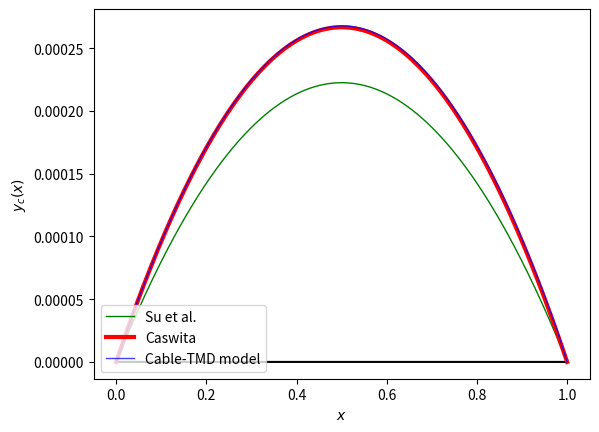
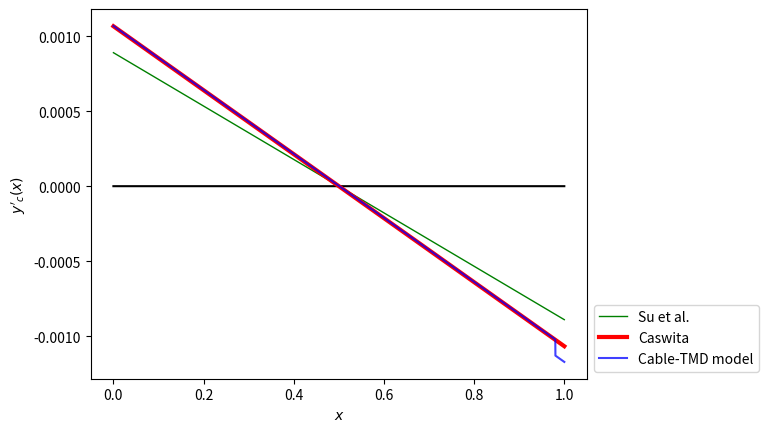

Source code (Python) for these figures, in order:
# -*- coding: utf-8 -*-
"""
Created on Sat Sep  7 12:03:30 2024

[redacted]
"""

from math import sin, cos, sqrt, log, pi
import numpy as np
import matplotlib.pyplot as plt

"""Physical constants"""
g = 9.81

"""Physical parameters"""
M = 486.2*1
A = 1.11e-3
E = 21e10
rho = 48.62/A
X_1 = 4
L = 200
phi = pi/6
T_0 = 4.64e7

omega_0 = T_0/(A*E)
zeta = M*g/(A*E)
epsilon = rho * g * L / E
c = zeta/epsilon
X_1_star = X_1/L

"""Other params"""
no_of_points = 10001

"""Our model (Cable-TMD model) used to obtain the equilibrium"""
def get_v(x):
    X = 200 * (1-x)
    if X < X_1:
        return -1/L*(- 3*A*cos(phi)*X*g*rho*(A*((-1/36 + (X_1_star**2 - 4/3*X_1_star + 1/3)*c**2 +
                                            (1/2*X_1_star**2 - 2/3*X_1_star + 1/6)*c)*L**2 + 
                                           ((-1/4 + c*(X_1_star - 1))*X*L)/3 + X**2/9)*g*rho*sin(phi) 
                                        - (((-1/2 + c*(X_1_star - 1))*L + X/2)*(T_0/(A*E) + 1)*T_0)/3))/T_0**2
    else:
        return -1/L*(3*A*cos(phi)*rho*g*(L - X)*(A*(((X_1_star - 1/3)*c + X_1_star/2 - 1/3)*c*X_1_star*L**2 + 
                                               ((1/12 + (X_1_star + 1/2)*c)*X*L)/3 + X**2/9)*g*rho*sin(phi) - 
                                            ((T_0/(A*E) + 1)*(L*X_1_star*c + X/2)*T_0)/3))/T_0**2
    
    
"""The parabola used in the main paper to estimate the equilibrium"""
def parab(x):
    d_c = rho * A * g * L * cos(phi) / (8*T_0)
    return 4 * d_c*x*(1-x)


"""The approximation for the cable without mass derived in caswita"""
def caswform(x):
    v = rho * g * A * L * cos(phi)/(2*T_0)*x*(1-x)* \
        (1+omega_0-rho*g*A*L*sin(phi)/(6*T_0)*(5-4*x))
    return v
    

x = np.linspace(0, 1, no_of_points)
V = np.array([get_v(i) for i in x])

plt.figure(dpi=666)
plt.plot(x, np.zeros(len(x)), color='black')
plt.plot(x, parab(x), '-', linewidth=1, color='green', label='Su et al.')
casw = caswform(x)
plt.plot(x, casw, '-', linewidth=3.0, color='red', label='Caswita')
plt.plot(x, V, '-', color='blue', linewidth=1.0, alpha=0.75, label='Cable-TMD model')
plt.legend(loc='lower left', bbox_to_anchor=(0,0))
plt.xlabel('$x$')
plt.ylabel('$y_c(x)$')
plt.show()

plt.figure(dpi=666)
plt.plot(x, np.zeros(len(x)), color='black')
plt.plot(x[1:], np.diff(parab(x)*no_of_points), '-', linewidth=1, color='green', label='Su et al.')
casw = caswform(x)
plt.plot(x[1:], np.diff(casw)*no_of_points, '-', linewidth=3.0, color='red', label='Caswita')
plt.plot(x[1:], np.diff(V)*no_of_points, '-', color='blue', alpha=0.75, label='Cable-TMD model')
plt.legend(loc='lower left', bbox_to_anchor=(1,0))
plt.xlabel('$x$')
plt.ylabel('$y\'_c(x)$')